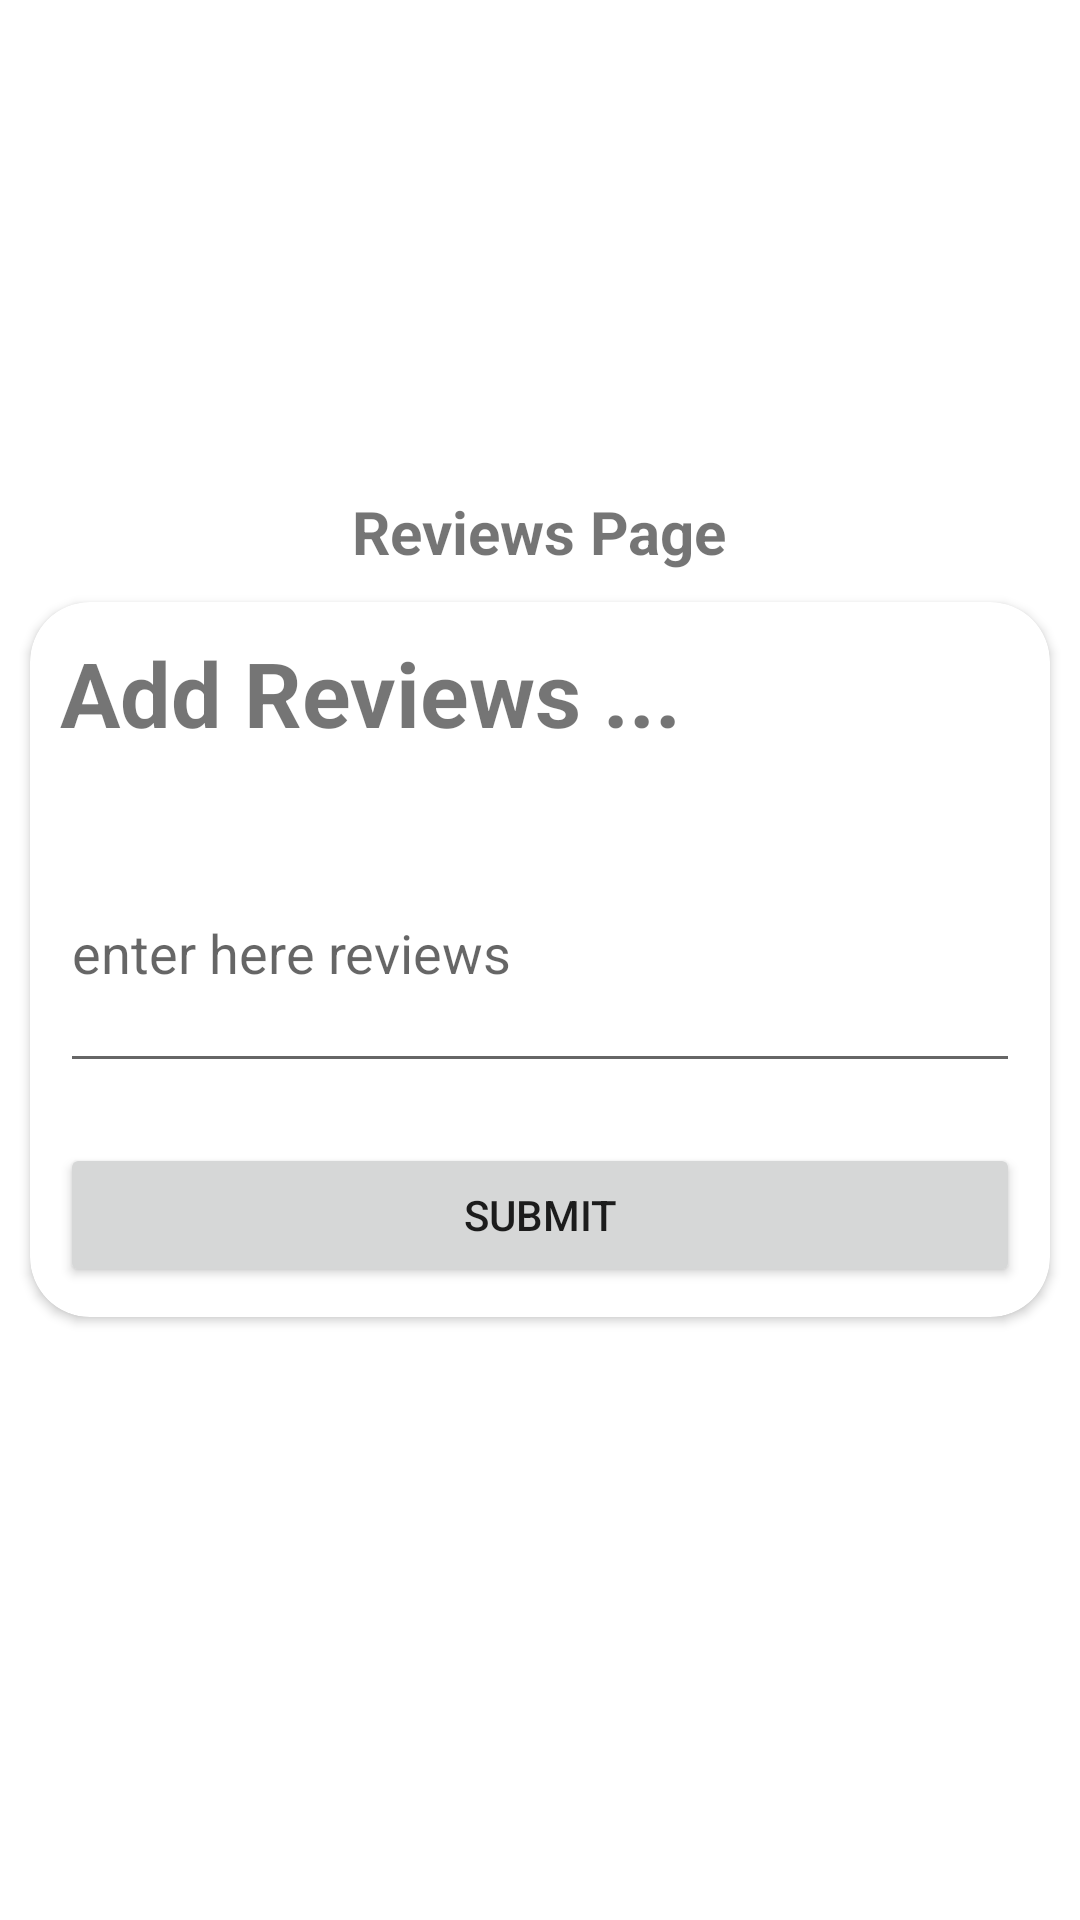

The Android layout XML behind this screen, and the referenced resources:
<!-- AndroidManifest.xml: application theme Theme.Mustafa -->
<!-- res/layout/activity_reviews.xml -->
<?xml version="1.0" encoding="utf-8"?>
<LinearLayout xmlns:android="http://schemas.android.com/apk/res/android"
    xmlns:app="http://schemas.android.com/apk/res-auto"
    xmlns:tools="http://schemas.android.com/tools"
    android:layout_width="match_parent"

    android:layout_height="match_parent"
    android:gravity="center"
    android:orientation="vertical"
    android:layoutDirection="ltr"
    android:textDirection="ltr"
    app:backgroundTint="@null"
    tools:context=".reviews">
<TextView
    android:layout_width="wrap_content"
    android:layout_height="wrap_content"
    android:text="Reviews Page"
    android:textSize="20sp"
    android:textStyle="bold"/>

    <androidx.cardview.widget.CardView
        android:layout_width="match_parent"
        android:layout_height="wrap_content"
        android:layout_margin="10dp"
        app:cardCornerRadius="20dp">

        <LinearLayout
            android:layout_width="match_parent"
            android:layout_height="match_parent"

            android:orientation="vertical"
            app:backgroundTint="@null">


            <TextView
                android:layout_width="wrap_content"
                android:layout_height="wrap_content"
                android:text="Add Reviews ..."
                android:textSize="30dp"
                android:textStyle="bold"
                android:layout_margin="10dp"/>


            <EditText
                android:id="@+id/editTitle"
                android:layout_width="match_parent"
                android:layout_height="90dp"
                android:layout_margin="10dp"

                android:hint="enter here reviews" />


            <LinearLayout
                android:layout_width="match_parent"
                android:layout_height="wrap_content"
                android:orientation="horizontal">




            </LinearLayout>


            <Button
                android:id="@+id/btnSbumit"
                android:layout_width="match_parent"
                android:layout_height="wrap_content"
                android:layout_margin="10dp"
                android:text="submit" />


        </LinearLayout>

    </androidx.cardview.widget.CardView>

    <TextView
        android:id="@+id/reviews1"
        android:layout_width="wrap_content"
        android:layout_height="wrap_content"

        android:textSize="20sp"
        android:textStyle="bold"/>
</LinearLayout>
<!-- resources referenced by this layout -->
<resources>
  <style name="Theme.Mustafa" parent="Theme.MaterialComponents.DayNight.DarkActionBar">
          
          <item name="colorPrimary">@color/purple_500</item>
          <item name="colorPrimaryVariant">@color/purple_700</item>
          <item name="colorOnPrimary">@color/white</item>
          
          <item name="colorSecondary">@color/teal_200</item>
          <item name="colorSecondaryVariant">@color/teal_700</item>
          <item name="colorOnSecondary">@color/black</item>
          
          <item name="android:statusBarColor">?attr/colorPrimaryVariant</item>
          
      </style>
  <!-- not gathered from this repository: default colours our renderer supplied (Android Studio template values) -->
  <color name="purple_500">#FF6200EE</color>
  <color name="purple_700">#FF3700B3</color>
  <color name="teal_200">#FF03DAC5</color>
  <color name="teal_700">#FF018786</color>
  <color name="black">#FF000000</color>
  <color name="white">#FFFFFFFF</color>
</resources>
